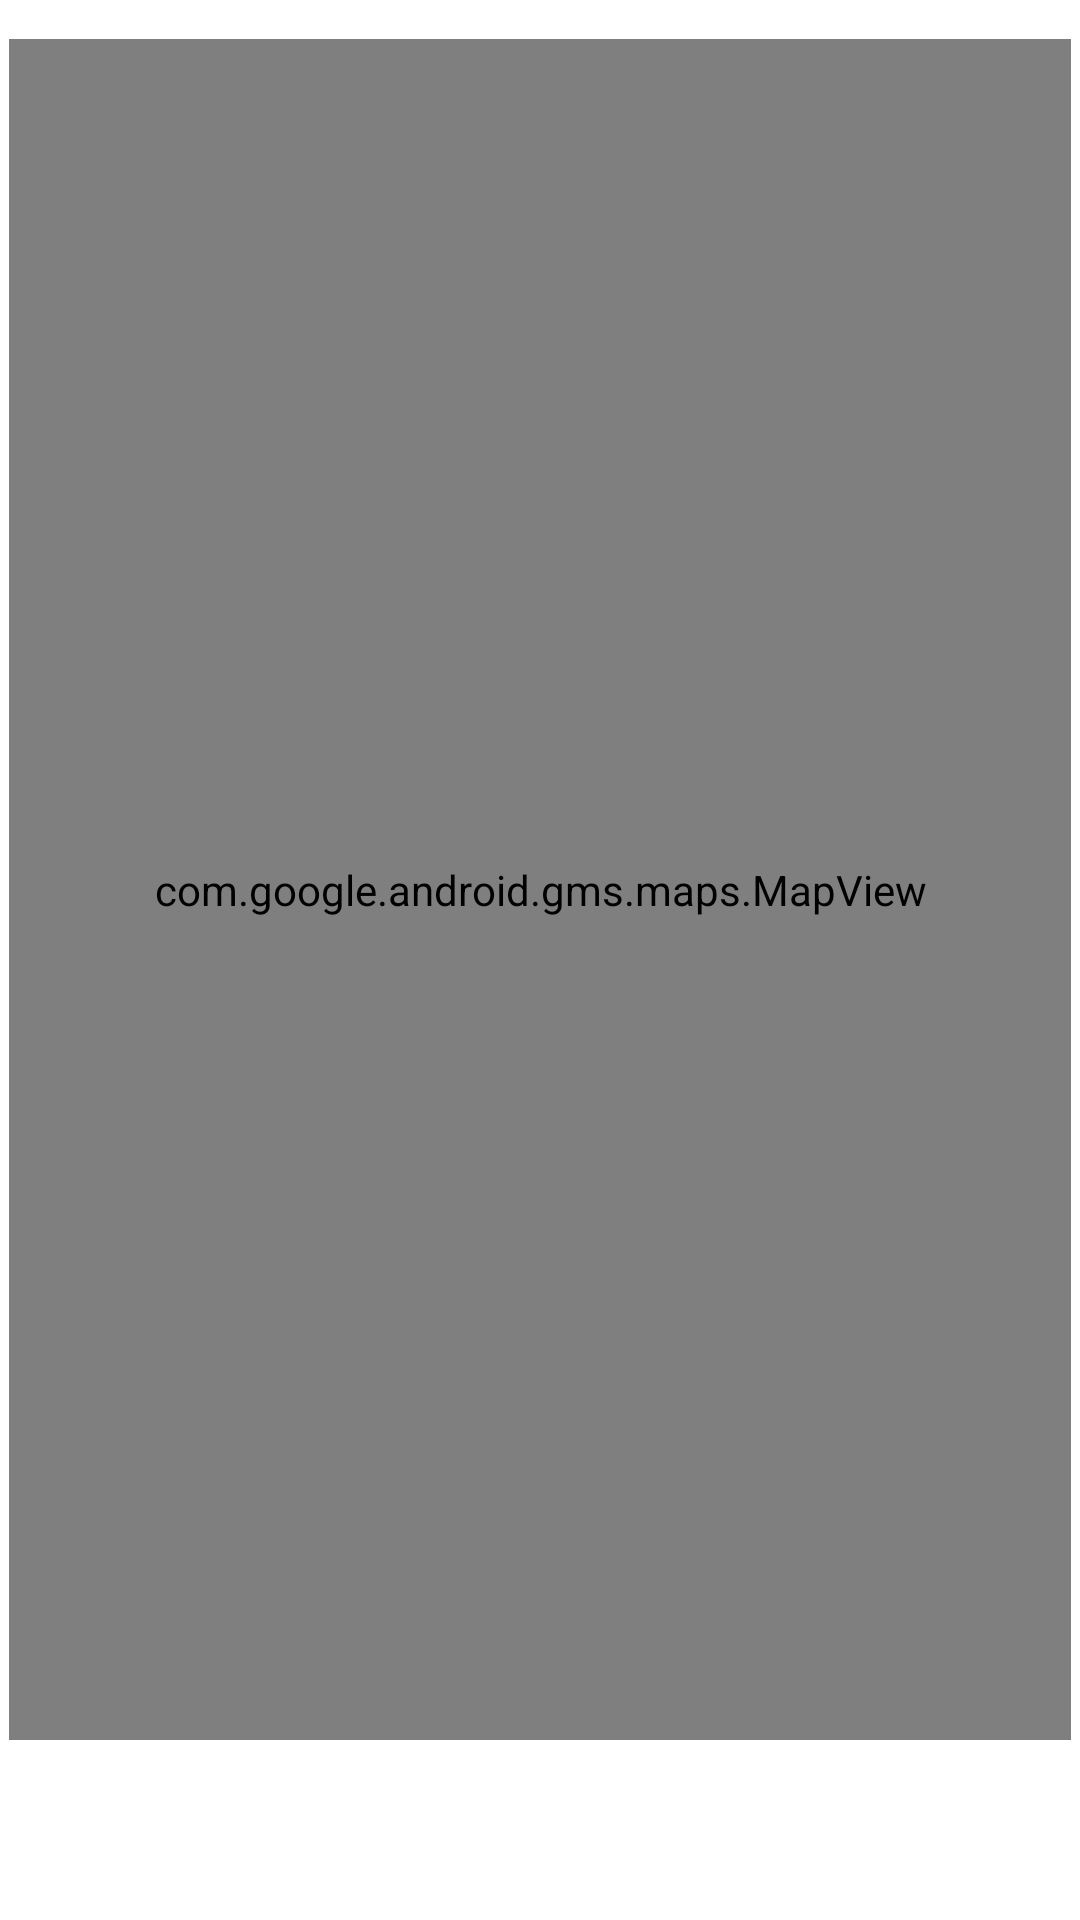

Write the Android layout XML for this screen, with the resource values it uses.
<!-- AndroidManifest.xml: application theme Theme.Ubicate -->
<!-- res/layout/fragment_map.xml -->
<?xml version="1.0" encoding="utf-8"?>

<androidx.constraintlayout.widget.ConstraintLayout xmlns:android="http://schemas.android.com/apk/res/android"
    xmlns:app="http://schemas.android.com/apk/res-auto"
    xmlns:tools="http://schemas.android.com/tools"
    android:layout_width="match_parent"
    android:layout_height="match_parent"
    tools:context=".ui.map.MapFragment">

    <TextView
        android:id="@+id/text_gallery"
        android:layout_width="match_parent"
        android:layout_height="wrap_content"
        android:layout_marginStart="8dp"
        android:layout_marginTop="8dp"
        android:layout_marginEnd="8dp"
        android:textAlignment="center"
        android:textSize="20sp"
        app:layout_constraintBottom_toBottomOf="parent"
        app:layout_constraintEnd_toEndOf="parent"
        app:layout_constraintHorizontal_bias="0.0"
        app:layout_constraintStart_toStartOf="parent"
        app:layout_constraintTop_toTopOf="parent"
        app:layout_constraintVertical_bias="0.031" />

    <com.google.android.gms.maps.MapView
        android:id="@+id/mapView"
        android:layout_width="354dp"
        android:layout_height="567dp"
        android:layout_marginBottom="60dp"
        app:layout_constraintBottom_toBottomOf="parent"
        app:layout_constraintEnd_toEndOf="parent"
        app:layout_constraintHorizontal_bias="0.491"
        app:layout_constraintStart_toStartOf="parent"
        app:layout_constraintTop_toBottomOf="@+id/text_gallery"
        app:layout_constraintVertical_bias="1.0" />
</androidx.constraintlayout.widget.ConstraintLayout>
<!-- resources referenced by this layout -->
<resources>
  <style name="Theme.Ubicate" parent="Theme.MaterialComponents.DayNight.DarkActionBar">
          
          <item name="colorPrimary">@color/purple_500</item>
          <item name="colorPrimaryVariant">@color/purple_700</item>
          <item name="colorOnPrimary">@color/white</item>
          
          <item name="colorSecondary">@color/teal_200</item>
          <item name="colorSecondaryVariant">@color/teal_700</item>
          <item name="colorOnSecondary">@color/black</item>
          
          <item name="android:statusBarColor" tools:targetApi="l">?attr/colorPrimaryVariant</item>
          
      </style>
  <!-- not gathered from this repository: default colours our renderer supplied (Android Studio template values) -->
  <color name="purple_500">#FF6200EE</color>
  <color name="purple_700">#FF3700B3</color>
  <color name="teal_200">#FF03DAC5</color>
  <color name="teal_700">#FF018786</color>
  <color name="black">#FF000000</color>
  <color name="white">#FFFFFFFF</color>
</resources>
